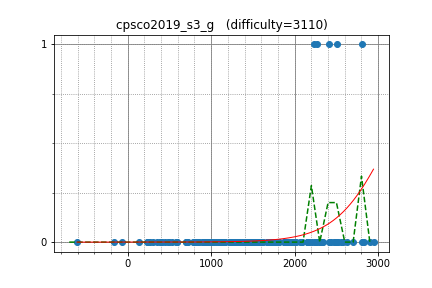

The table this chart was drawn from, first rows:
square1001, 2500.979853, 1
E869120, 2806, 1
kort0n, 2410, 1
beet, 2623, 0
rickytheta, 2811, 0
kobae964, 2827, 0
tubuann, 2088, 0
drafear, 2518, 0
betrue12, 2434, 0
gazelle, 2483, 0
noshi91, 2550, 0
IH19980412, 2945, 0
TangentDay, 2583, 0
latte0119, 2905, 0
ats5515, 2700, 0
fumiphys, 1736, 0
pekempey, 2407, 0
Suibaka, 2088, 0
yumeno_ukihashi, 2507, 0
risujiroh, 2307, 0
pachicobue, 2239, 0
startcpp, 2165, 0
sumitacchan, 2314, 0
Misteer, 2152, 0
kenken714, 1747, 0
hide1214, 1721, 0
leaf1415, 2242, 0
penguinshunya, 1508, 0
Bwambocos, 1567, 0
mamekin, 2477, 0
nwin, 2304, 0
firiexp, 1736, 0
Motsu_xe, 1616, 0
ei13333, 2338, 0
tanzaku, 2332, 0
TAISA_, 2008, 0
kotatsugame, 2272, 0
suzume, 2004, 0
define, 1340, 0
mikit, 2064, 0
ktr216, 1609, 0
m_tsubasa, 1735, 0
koikotya, 1898, 0
siotouto, 1876, 0
VP_lenneth_, 1416, 0
totori_nyaa, 1157, 0
idsigma, 1815, 0
emthrm, 1802, 0
tossy, 2299, 0
daut, 1257, 0
chaemon, 1980, 0
ryoryoryo111, 1491, 0
yuma220284, 1320, 0
zawanishi, 1126, 0
nebukuro09, 2156, 0
you070707, 1666, 0
kozima, 2157, 0
physics0523, 2213, 0
hirokazu1020, 1816, 0
keymoon, 1896, 0
kjnh10, 1524, 0
... 124 more rows
